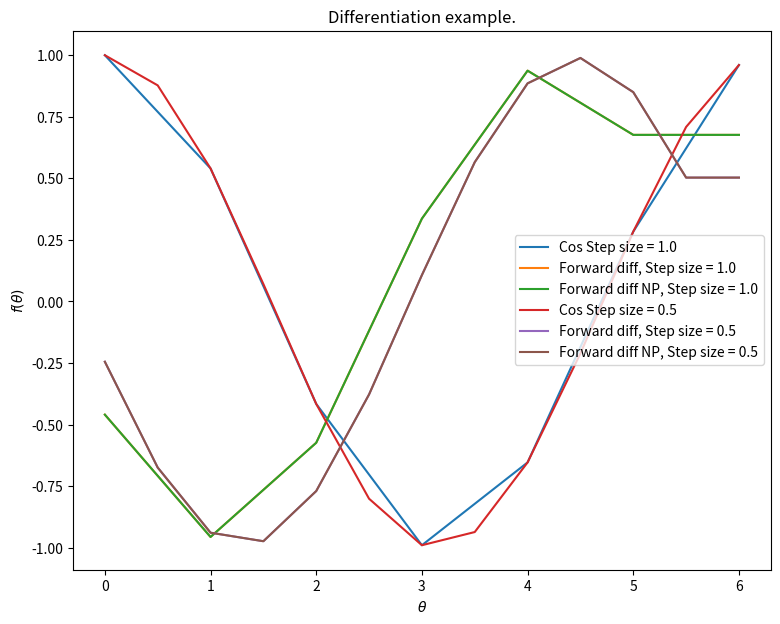

The script that saved this image:
import numpy as np
from matplotlib import pyplot as plt


def plot_derivative():
    fig = plt.figure(figsize=(9, 7))
    ax = fig.add_subplot(111)
    ax.set_title("Differentiation example.")
    ax.set_xlabel(r'$\theta$')
    ax.set_ylabel(r'$f(\theta)$')
    start = 0.
    stop = 2 * np.pi
    steps = [1.0, 0.5]
    print("number of steps elements is " + str(len(steps)))
    for step_size in steps:
        x = np.arange(start, stop, step_size)
        y = np.cos(x)
        ax.plot(x, y, label="Cos Step size = {}".format(step_size))

        y_diff = np.zeros_like(y)  # An array of zeros the same size as y.
        # Now take the difference of y for each x:
        print("number of steps in Y elements is " + str(len(x)) + " X elements is " + str(len(x)))
        print("y[-1] == y[Max]==" + str(y[-1]) + "===" + str(y[len(y) - 1]))
        for i in y:
            print("value of Y is=" + str(i))
        for i in x:
            print("value of X is=" + str(i))

        for i in range(0, len(x) - 1):
            print("value of X range is=" + str(i))

        for ix in range(0, len(y) - 1):  # Because we shift, we are one point short.
            print("index ix is=     " + str(ix))
            print("value of y[ix + 1] is=" + str(y[ix + 1]))
            print("value of y[ix] is=" + str(y[ix]))

            print("value of x[ix + 1] is=" + str(x[ix + 1]))
            print("value of x[ix] is=" + str(x[ix]))
            dy = (y[ix + 1] - y[ix]) / (x[ix + 1] - x[ix])  # NOTE THE SHIFT (USE A FORWARD difference to calculate y_diff point)
            print("dy vaut=" + str(dy))
            # The x is given for the steps, which do not need to be equal sized.
            y_diff[ix] = dy
        y_diff[-1] = (y[-1] - y[-2]) / (x[-1] - x[-2])  # Use a BACKWARD difference for last point
        print("y_diff[-1] vaut=" + str(y_diff[-1]))
        print("y[-1] vaut=" + str(y[-1]) + "y[-2] vaut=" + str(y[-2]))
        print("x[-1] vaut=" + str(x[-1]) + "x[-2] vaut=" + str(x[-2]))
        ax.plot(x, y_diff, label="Forward diff, Step size = {}".format(step_size))
        #plt.show()
        # This gives the EXAcT same result as above, but faster.
        dy = np.zeros_like(y)
        dy[0:-1] = np.diff(y) / np.diff(x)
        dy[-1] = (y[-1] - y[-2]) / (x[-1] - x[-2])  # Use a BACKWARD difference for last point
        ax.plot(x, dy, label="Forward diff NP, Step size = {}".format(step_size))

    ax.legend()
    plt.show()

def Main():
    plot_derivative()

    print("fin program")
    exit()


if __name__ == "__main__":
    Main()
